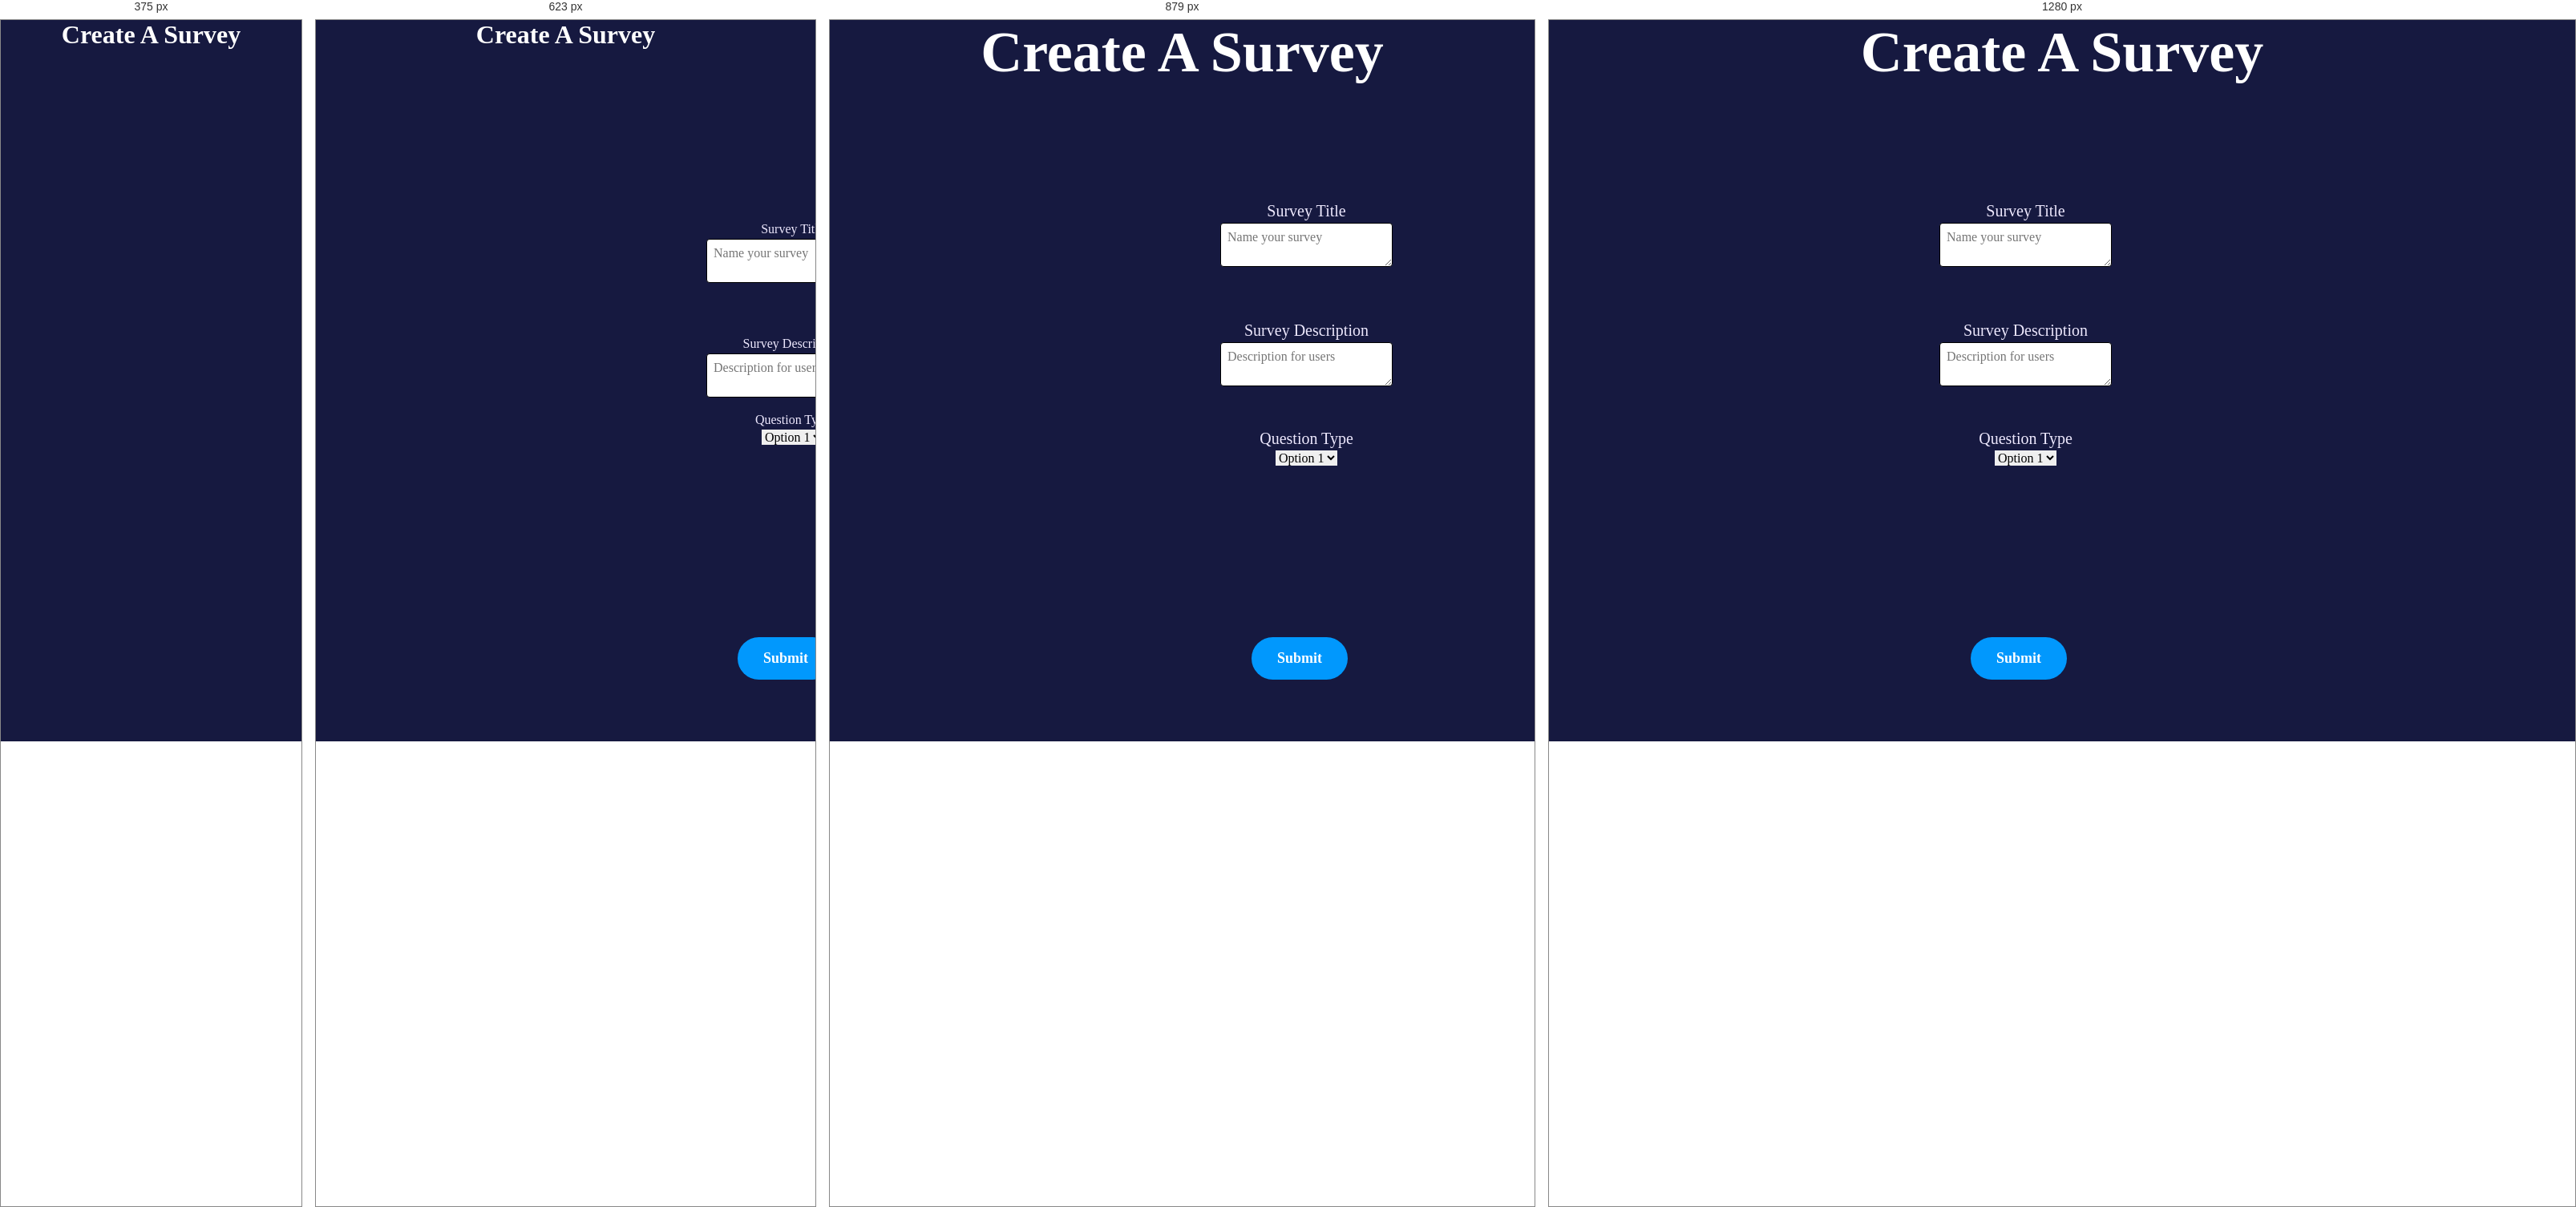
Rendered at 375 px, 623 px, 879 px and 1280 px, left to right.

<!-- file: survey-creation.html -->
<!DOCTYPE html>
<html lang="en">
  <head>
    <title>Survey-Creation - Active Online Software Page</title>
    <meta
      property="og:title"
      content="Survey-Creation - Active Online Software Page"
    />
    <meta name="viewport" content="width=device-width, initial-scale=1.0" />
    <meta charset="utf-8" />
    <meta property="twitter:card" content="summary_large_image" />

    <style data-tag="reset-style-sheet">
      html {  line-height: 1.15;}body {  margin: 0;}* {  box-sizing: border-box;  border-width: 0;  border-style: solid;}p,li,ul,pre,div,h1,h2,h3,h4,h5,h6,figure,blockquote,figcaption {  margin: 0;  padding: 0;}button {  background-color: transparent;}button,input,optgroup,select,textarea {  font-family: inherit;  font-size: 100%;  line-height: 1.15;  margin: 0;}button,select {  text-transform: none;}button,[type="button"],[type="reset"],[type="submit"] {  -webkit-appearance: button;}button::-moz-focus-inner,[type="button"]::-moz-focus-inner,[type="reset"]::-moz-focus-inner,[type="submit"]::-moz-focus-inner {  border-style: none;  padding: 0;}button:-moz-focus,[type="button"]:-moz-focus,[type="reset"]:-moz-focus,[type="submit"]:-moz-focus {  outline: 1px dotted ButtonText;}a {  color: inherit;  text-decoration: inherit;}input {  padding: 2px 4px;}img {  display: block;}html { scroll-behavior: smooth  }
    </style>
    <style data-tag="default-style-sheet">
      html {
        font-family: Inter;
        font-size: 16px;
      }

      body {
        font-weight: 400;
        font-style:normal;
        text-decoration: none;
        text-transform: none;
        letter-spacing: normal;
        line-height: 1.15;
        color: var(--dl-color-gray-black);
        background-color: var(--dl-color-gray-white);

      }
    </style>
    <link
      rel="stylesheet"
      href="https://fonts.googleapis.com/css2?family=Inter:wght@100;200;300;400;500;600;700;800;900&amp;display=swap"
      data-tag="font"
    />
    <style>
       body::-webkit-scrollbar {
         width: 0.5em;
         z-index: 100;
         background-color:transparent;
       }


      body::-webkit-scrollbar-thumb {
         background-color:white;
         box-shadow:0 -100vh 0 100vh #5128f5;//magic
       }
    </style>
    <link rel="stylesheet" href="./style.css" />
  </head>
  <body>
    <div>
      <link href="./survey-creation.css" rel="stylesheet" />

      <div class="survey-creation-container">
        <div class="survey-creation-change-password-button">
          <span class="survey-creation-text">Submit</span>
        </div>
        <h1 class="survey-creation-text1">Create A Survey</h1>
        <form class="survey-creation-form">
          <p class="survey-creation-text2">Survey Title</p>
          <textarea placeholder="Name your survey" class="textarea"></textarea>
          <p class="survey-creation-text3">Survey Description</p>
          <textarea
            placeholder="Description for users"
            class="textarea"
          ></textarea>
          <p class="survey-creation-text4">
            <span>Question Type</span>
            <br />
          </p>
          <select>
            <option value="Option 1">Option 1</option>
            <option value="Option 2">Option 2</option>
            <option value="Option 3">Option 3</option>
          </select>
        </form>
      </div>
    </div>
  </body>
</html>


/* @media block from style.css */
@media(max-width: 991px) {
  .testimonal {
    padding-top: var(--dl-space-space-threeunits);
    padding-left: var(--dl-space-space-oneandhalfunits);
    padding-right: var(--dl-space-space-oneandhalfunits);
    padding-bottom: var(--dl-space-space-threeunits);
  }
  .template-button {
    margin-bottom: var(--dl-space-space-twounits);
  }
}

/* @media block from style.css */
@media(max-width: 767px) {
  .card {
    padding-top: var(--dl-space-space-threeunits);
    margin-right: 0px;
    padding-bottom: var(--dl-space-space-threeunits);
  }
  .testimonal {
    max-width: 100%;
  }
  .title {
    font-size: 28px;
    line-height: 36px;
  }
}

/* @media block from style.css */
@media(max-width: 479px) {
  .card {
    margin-right: 0px;
    margin-bottom: 0px;
  }
  .pill {
    width: 130px;
    height: 60px;
  }
  .title {
    font-size: 32px;
    line-height: 48px;
    margin-bottom: var(--dl-space-space-unit);
  }
  .template-button {
    padding-left: var(--dl-space-space-oneandhalfunits);
    padding-right: var(--dl-space-space-oneandhalfunits);
    background-color: var(--dl-color-gray-black);
  }
}

/* @media block from survey-creation.css */
@media(max-width: 767px) {
  .survey-creation-change-password-button {
    margin-top: var(--dl-space-space-twounits);
  }
  .survey-creation-text1 {
    color: rgb(255, 255, 255);
    font-size: 32px;
    font-style: normal;
    font-weight: 700;
    line-height: 36px;
  }
  .survey-creation-text2 {
    color: rgb(238, 233, 254);
    font-size: 16px;
    margin-top: var(--dl-space-space-unit);
    line-height: 24px;
  }
  .survey-creation-text3 {
    color: rgb(238, 233, 254);
    font-size: 16px;
    margin-top: var(--dl-space-space-unit);
    line-height: 24px;
  }
  .survey-creation-text4 {
    color: rgb(238, 233, 254);
    font-size: 16px;
    margin-top: var(--dl-space-space-unit);
    line-height: 24px;
  }
}

/* @media block from survey-creation.css */
@media(max-width: 479px) {
  .survey-creation-change-password-button {
    width: 100%;
  }
  .survey-creation-text2 {
    color: #EEE9FE;
  }
  .survey-creation-text3 {
    color: #EEE9FE;
  }
  .survey-creation-text4 {
    color: #EEE9FE;
  }
}